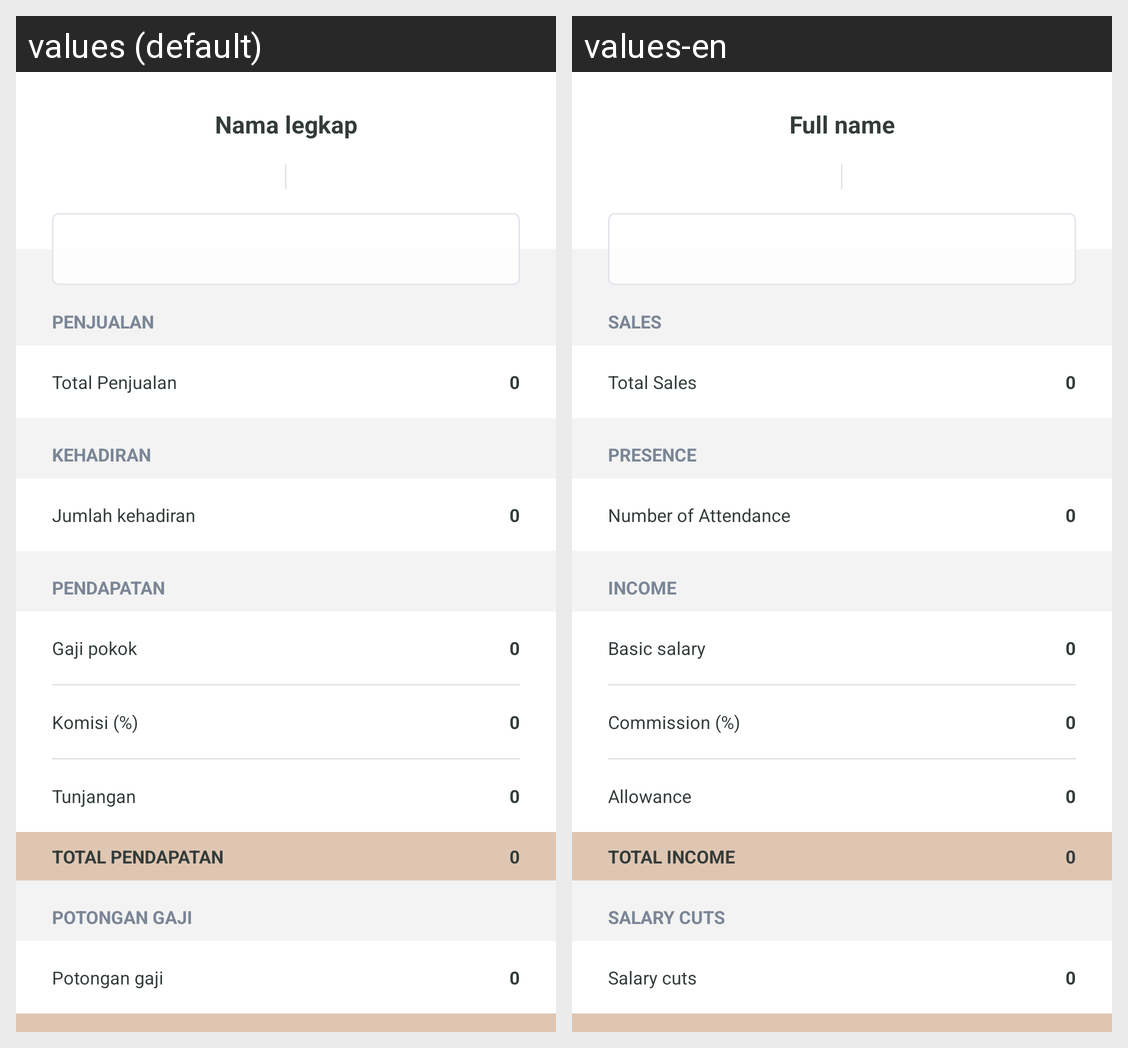

Translations of the strings shown on this Android screen, per locale in the grid:
Android screen res/layout/activity_slip.xml rendered under 2 locales, left to right: values (default), values-en. Device: Nexus 5 (rendered at 1080×1920; each locale shown at half size, 540×960, under a caption strip naming it); theme ReverseAppTheme.
Strings drawn on this screen, with the default value and each locale's value (text and hints the layout hard-codes, and strings that could not be matched under every locale, appear in the picture but are not listed):

full_name
  values: Nama legkap
  values-en: Full name

sales
  values: Penjualan
  values-en: Sales

total_sales
  values: Total Penjualan
  values-en: Total Sales

presence
  values: Kehadiran
  values-en: Presence

number_atandence
  values: Jumlah kehadiran
  values-en: Number of Attendance

income
  values: Pendapatan
  values-en: Income

basic_salary
  values: Gaji pokok
  values-en: Basic salary

commision
  values: Komisi (%)
  values-en: Commission (%)

allowance
  values: Tunjangan
  values-en: Allowance

total_income
  values: Total Pendapatan
  values-en: Total income

salary_cut
  values: Potongan gaji
  values-en: Salary cuts
